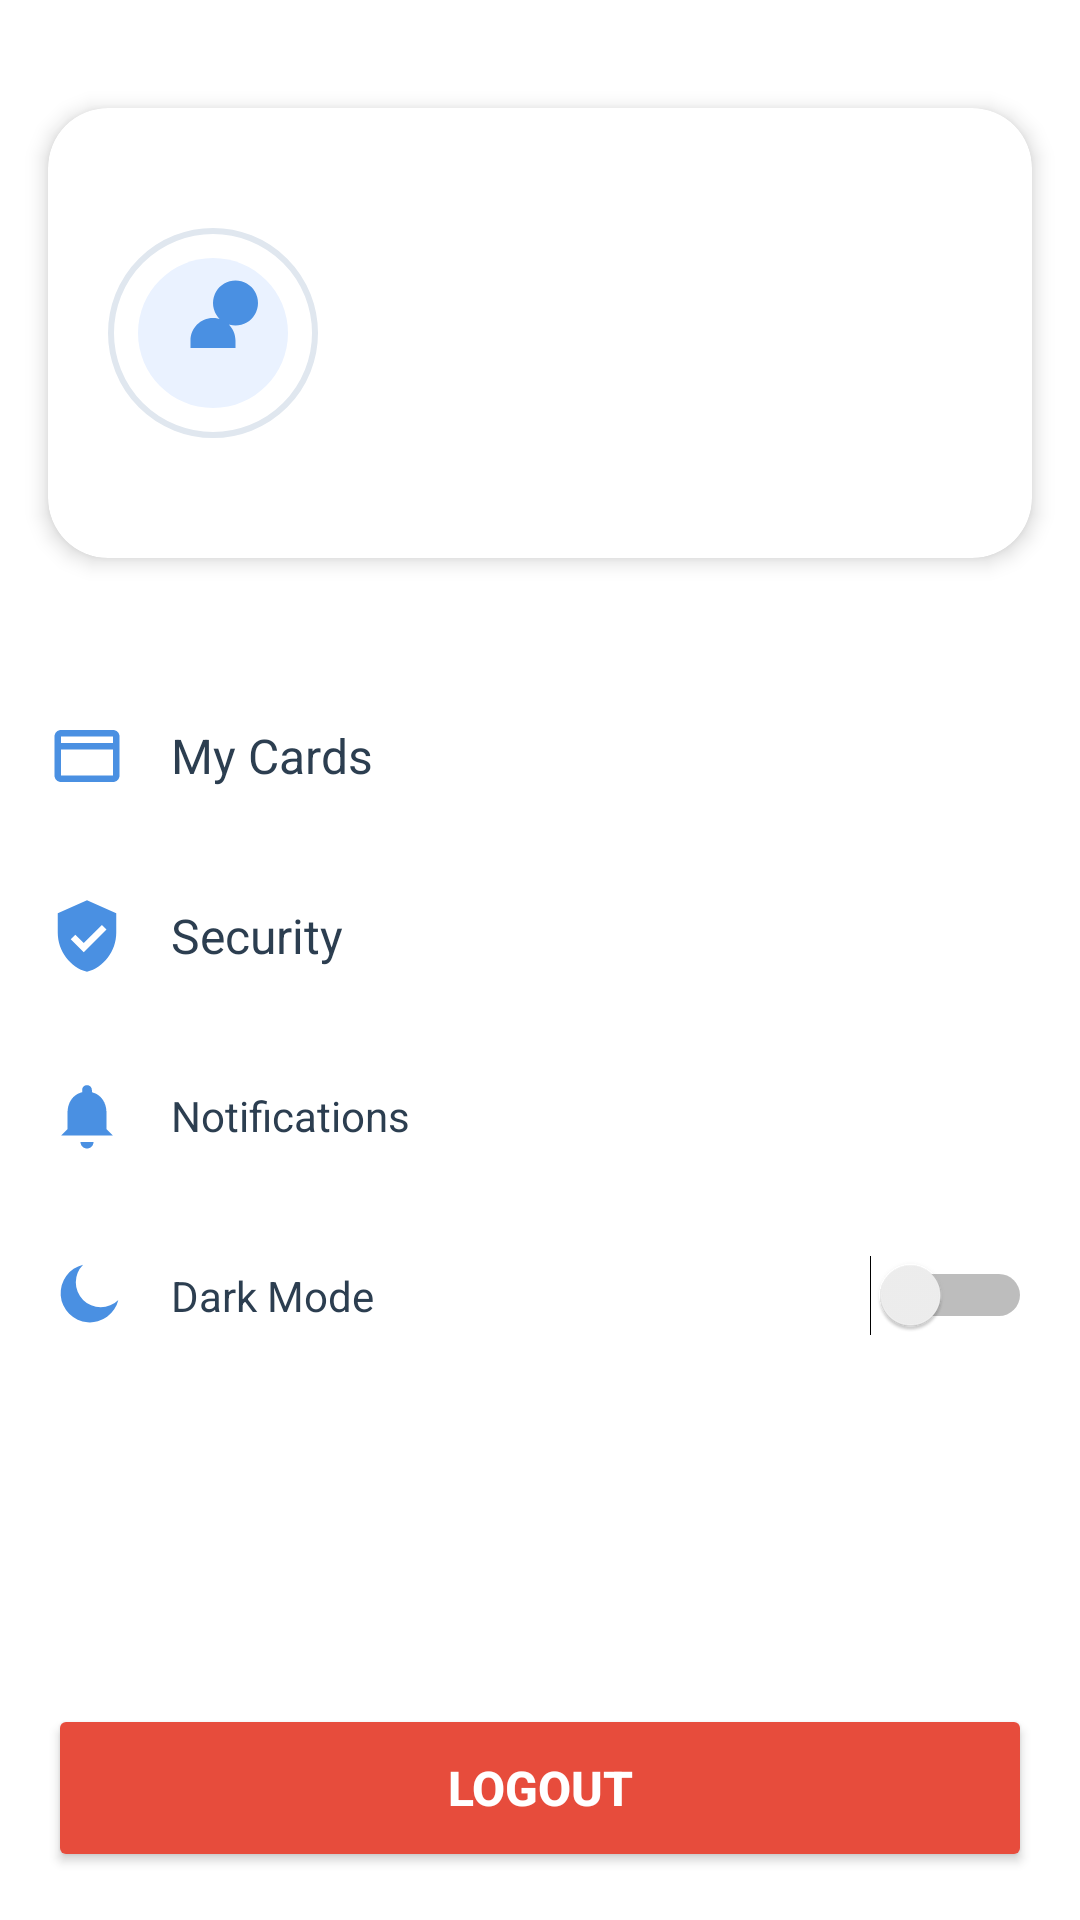

Produce the Android XML layout that renders to this screen, including the resource entries it uses.
<!-- AndroidManifest.xml: application theme Theme.Banking_v2 -->
<!-- res/layout/fragment_profile.xml -->
<?xml version="1.0" encoding="utf-8"?>
<FrameLayout xmlns:android="http://schemas.android.com/apk/res/android"
    xmlns:tools="http://schemas.android.com/tools"
    android:layout_width="match_parent"
    android:layout_height="match_parent"
    xmlns:app="http://schemas.android.com/apk/res-auto"
    tools:context=".ProfileFragment">

    
    <LinearLayout
        android:orientation="vertical"
        android:layout_width="match_parent"
        android:layout_height="match_parent">

        
        <View
            android:layout_width="match_parent"
            android:layout_height="20dp"/>

        <com.google.android.material.card.MaterialCardView
            android:id="@+id/headerCard"
            android:layout_width="match_parent"
            android:layout_height="150dp"
            android:layout_margin="16dp"
            app:cardCornerRadius="20dp"
            app:cardElevation="4dp">

            <LinearLayout
                android:orientation="horizontal"
                android:padding="20dp"
                android:gravity="center_vertical"
                android:layout_width="match_parent"
                android:layout_height="match_parent">

                <ImageView
                    android:id="@+id/imgProfile"
                    android:src="@drawable/ic_profile_placeholder"
                    android:layout_width="70dp"
                    android:layout_height="70dp"
                    android:background="@drawable/circle_bg"
                    android:padding="5dp"/>

                <LinearLayout
                    android:orientation="vertical"
                    android:layout_marginStart="15dp"
                    android:layout_width="wrap_content"
                    android:layout_height="wrap_content">

                    <TextView
                        android:id="@+id/txtName"
                        android:textSize="20sp"
                        android:textStyle="bold"
                        android:textColor="#2C3E50"
                        android:layout_width="wrap_content"
                        android:layout_height="wrap_content"/>

                    <TextView
                        android:id="@+id/txtEmail"
                        android:textColor="#6C7A89"
                        android:layout_marginTop="4dp"
                        android:layout_width="wrap_content"
                        android:layout_height="wrap_content"/>

                </LinearLayout>

            </LinearLayout>

        </com.google.android.material.card.MaterialCardView>

        
        <ScrollView
            android:id="@+id/scrollSettings"
            android:layout_below="@id/headerCard"
            android:layout_above="@+id/btnLogout"
            android:layout_width="match_parent"
            android:layout_height="0dp"
            android:layout_weight="1"
            android:layout_marginTop="20dp">

            <LinearLayout
                android:orientation="vertical"
                android:layout_width="match_parent"
                android:layout_height="wrap_content"
                android:paddingHorizontal="16dp">

                
                <LinearLayout
                    android:id="@+id/btnMyCards"
                    android:layout_width="match_parent"
                    android:layout_height="60dp"
                    android:gravity="center_vertical">

                    <ImageView
                        android:src="@drawable/ic_card"
                        android:layout_width="26dp"
                        android:layout_height="26dp"/>

                    <TextView
                        android:text="My Cards"
                        android:textSize="16sp"
                        android:layout_marginStart="15dp"
                        android:textColor="#2C3E50"
                        android:layout_width="wrap_content"
                        android:layout_height="wrap_content"/>
                </LinearLayout>

                
                <LinearLayout
                    android:id="@+id/btnSecurity"
                    android:layout_width="match_parent"
                    android:layout_height="60dp"
                    android:gravity="center_vertical">

                    <ImageView
                        android:src="@drawable/ic_security"
                        android:layout_width="26dp"
                        android:layout_height="26dp"/>

                    <TextView
                        android:text="Security"
                        android:textSize="16sp"
                        android:layout_marginStart="15dp"
                        android:textColor="#2C3E50"
                        android:layout_width="wrap_content"
                        android:layout_height="wrap_content"/>
                </LinearLayout>

                
                <LinearLayout
                    android:id="@+id/btnNotifications"
                    android:layout_width="match_parent"
                    android:layout_height="60dp"
                    android:gravity="center_vertical">

                    <ImageView
                        android:src="@drawable/ic_notification"
                        android:layout_width="26dp"
                        android:layout_height="26dp"/>

                    <TextView
                        android:text="Notifications"
                        android:layout_marginStart="15dp"
                        android:textColor="#2C3E50"
                        android:layout_width="wrap_content"
                        android:layout_height="wrap_content"/>
                </LinearLayout>

                
                <LinearLayout
                    android:id="@+id/btnDarkMode"
                    android:layout_width="match_parent"
                    android:layout_height="60dp"
                    android:gravity="center_vertical">

                    <ImageView
                        android:src="@drawable/ic_darkmode"
                        android:layout_width="26dp"
                        android:layout_height="26dp"/>

                    <TextView
                        android:text="Dark Mode"
                        android:layout_marginStart="15dp"
                        android:textColor="#2C3E50"
                        android:layout_width="wrap_content"
                        android:layout_height="wrap_content"/>

                    <Switch
                        android:id="@+id/switchDarkMode"
                        android:layout_width="wrap_content"
                        android:layout_height="wrap_content"
                        android:layout_weight="1"
                        android:gravity="end"/>
                </LinearLayout>

            </LinearLayout>

        </ScrollView>

        
        <Button
            android:id="@+id/btnLogout"
            android:layout_width="match_parent"
            android:layout_height="56dp"
            android:layout_margin="16dp"
            android:layout_above="@id/bottomNav"
            android:text="Logout"
            android:textSize="16sp"
            android:textStyle="bold"
            android:backgroundTint="#E74C3C"
            android:textColor="#FFFFFF"/>

    </LinearLayout>

</FrameLayout>
<!-- resources referenced by this layout -->
<resources>
  <!-- drawable circle_bg (drawable) -->
  <?xml version="1.0" encoding="utf-8"?>
  <shape xmlns:android="http://schemas.android.com/apk/res/android"
      android:shape="oval">
      <size android:width="60dp" android:height="60dp"/>
      <solid android:color="#FFFFFF"/>
      <stroke android:width="2dp" android:color="#E0E7EF"/>
      <padding android:top="12dp" android:bottom="12dp"
          android:right="12dp" android:left="12dp"/>
  </shape>
  <!-- drawable ic_card (drawable) -->
  <?xml version="1.0" encoding="utf-8"?>
  <vector xmlns:android="http://schemas.android.com/apk/res/android"
      android:width="24dp"
      android:height="24dp"
      android:viewportHeight="24"
      android:viewportWidth="24">
      <path
          android:fillColor="#4A90E2"
          android:pathData="M20,4H4C2.9,4 2,4.9 2,6v12c0,1.1 0.9,2 2,2h16c1.1,0 2,-0.9 2,-2V6c0,-1.1 -0.9,-2 -2,-2zM20,18H4V10h16v8zM20,8H4V6h16v2z"/>
  </vector>
  <!-- drawable ic_darkmode (drawable) -->
  <?xml version="1.0" encoding="utf-8"?>
  <vector xmlns:android="http://schemas.android.com/apk/res/android"
      android:width="24dp"
      android:height="24dp"
      android:viewportWidth="24"
      android:viewportHeight="24">
      
      <path
          android:fillColor="#4A90E2"
          android:pathData="M21.64,13.2a9,9 0 1,1 -10.84,-10.84 7,7 0 1,0 10.84,10.84z"/>
  </vector>
  <!-- drawable ic_notification (drawable) -->
  <?xml version="1.0" encoding="utf-8"?>
  <vector xmlns:android="http://schemas.android.com/apk/res/android"
      android:width="24dp"
      android:height="24dp"
      android:viewportWidth="24"
      android:viewportHeight="24">
      
      <path
          android:fillColor="#4A90E2"
          android:pathData="M12,22c1.1,0 2,-0.9 2,-2H10c0,1.1 0.9,2 2,2zM18,16v-5c0,-3.07 -1.63,-5.64 -4.5,-6.32V4c0,-0.83 -0.67,-1.5 -1.5,-1.5S10.5,3.17 10.5,4v0.68C7.63,5.36 6,7.92 6,11v5l-1.99,2H19.99L18,16z"/>
  </vector>
  <!-- drawable ic_profile_placeholder (drawable) -->
  <?xml version="1.0" encoding="utf-8"?>
  <vector xmlns:android="http://schemas.android.com/apk/res/android"
      android:width="96dp"
      android:height="96dp"
      android:viewportWidth="24"
      android:viewportHeight="24">
      
      <path
          android:fillColor="#EAF2FF"
          android:pathData="M12,2C6.48,2 2,6.48 2,12s4.48,10 10,10 10,-4.48 10,-10S17.52,2 12,2z"/>
      
      <path
          android:fillColor="#4A90E2"
          android:pathData="M12,8a3,3 0 1,0 0,-0.001zM12,10c-1.66,0 -3,1.34 -3,3v1h6v-1c0,-1.66 -1.34,-3 -3,-3z"/>
  </vector>
  <!-- drawable ic_security (drawable) -->
  <?xml version="1.0" encoding="utf-8"?>
  <vector xmlns:android="http://schemas.android.com/apk/res/android"
      android:width="24dp"
      android:height="24dp"
      android:viewportWidth="24"
      android:viewportHeight="24">
      <path
          android:fillColor="#4A90E2"
          android:pathData="M12,1L3,5v6c0,5.55 3.84,10.74 9,12 5.16,-1.26 9,-6.45 9,-12V5l-9,-4zM11,17l-4,-4 1.41,-1.41L11,14.17l5.59,-5.59L18,10l-7,7z"/>
  </vector>
  <style name="Theme.Banking_v2" parent="Theme.MaterialComponents.DayNight.NoActionBar">
          
          <item name="colorPrimary">#4A90E2</item>
          <item name="colorPrimaryVariant">#357ABD</item>
          <item name="colorAccent">#4A90E2</item>
          
          <item name="colorSecondary">@color/teal_200</item>
          <item name="colorSecondaryVariant">@color/teal_700</item>
          <item name="colorOnSecondary">@color/black</item>
          
          <item name="android:statusBarColor">?attr/colorPrimaryVariant</item>
          
          <item name="textInputStyle">@style/Widget.MaterialComponents.TextInputLayout.OutlinedBox</item>
      </style>
  <!-- not gathered from this repository: default colours our renderer supplied (Android Studio template values) -->
  <color name="teal_200">#FF03DAC5</color>
  <color name="teal_700">#FF018786</color>
  <color name="black">#FF000000</color>
</resources>
